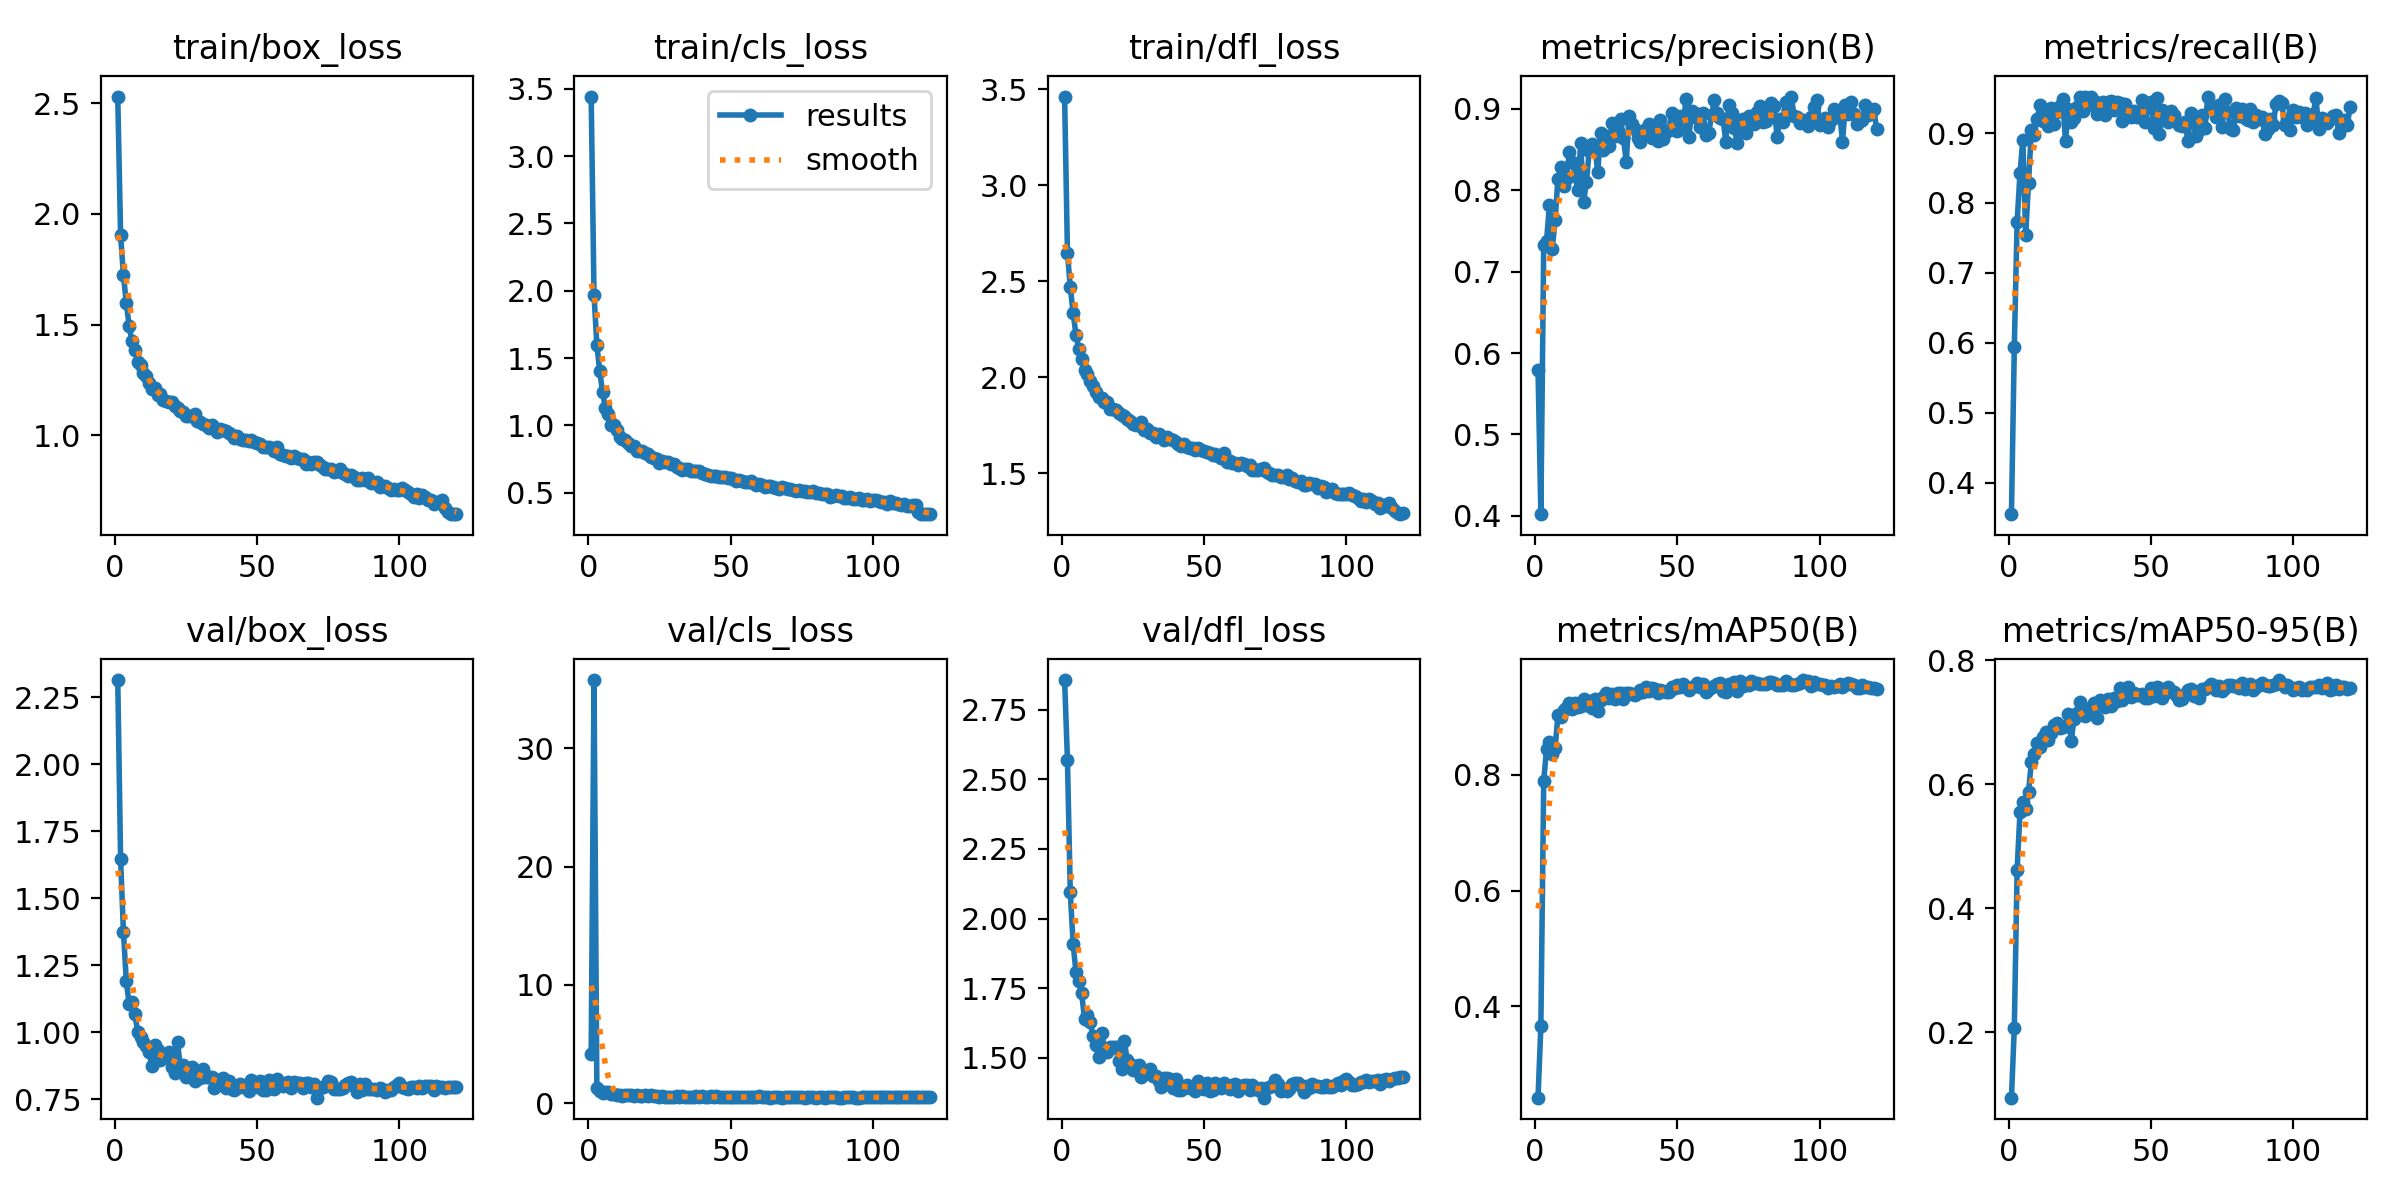

Values plotted in this chart, from the file beside it:
epoch, train/box_loss, train/cls_loss, train/dfl_loss, metrics/precision(B), metrics/recall(B), metrics/mAP50(B), metrics/mAP50-95(B), val/box_loss, val/cls_loss, val/dfl_loss, lr/pg0, lr/pg1, lr/pg2
1, 2.531, 3.442, 3.463, 0.5798, 0.3551, 0.2422, 0.09482, 2.315, 4.162, 2.856, 0.0004726, 0.0004726, 0.0004726
2, 1.904, 1.969, 2.649, 0.402, 0.5941, 0.3656, 0.2071, 1.646, 35.79, 2.571, 0.0009411, 0.0009411, 0.0009411
3, 1.724, 1.596, 2.471, 0.7327, 0.7733, 0.7902, 0.4624, 1.374, 1.246, 2.094, 0.001402, 0.001402, 0.001402
4, 1.597, 1.404, 2.335, 0.7381, 0.8423, 0.8444, 0.5547, 1.192, 0.985, 1.908, 0.001394, 0.001394, 0.001394
5, 1.495, 1.245, 2.222, 0.7814, 0.8902, 0.8568, 0.5716, 1.106, 0.8746, 1.808, 0.001394, 0.001394, 0.001394
6, 1.424, 1.129, 2.146, 0.7277, 0.7548, 0.8362, 0.56, 1.114, 0.9454, 1.774, 0.001382, 0.001382, 0.001382
7, 1.385, 1.081, 2.098, 0.7634, 0.8289, 0.8468, 0.5879, 1.07, 0.9088, 1.731, 0.00137, 0.00137, 0.00137
8, 1.333, 1.006, 2.038, 0.8142, 0.9042, 0.903, 0.6363, 1.002, 0.7416, 1.639, 0.001358, 0.001358, 0.001358
9, 1.315, 1.005, 2.019, 0.8286, 0.8974, 0.8993, 0.6484, 0.9815, 0.8043, 1.652, 0.001347, 0.001347, 0.001347
10, 1.279, 0.9666, 1.979, 0.8057, 0.9197, 0.9124, 0.6662, 0.964, 0.6885, 1.628, 0.001335, 0.001335, 0.001335
11, 1.266, 0.9169, 1.954, 0.8143, 0.9398, 0.9163, 0.6606, 0.9481, 0.6868, 1.577, 0.001323, 0.001323, 0.001323
12, 1.234, 0.8993, 1.925, 0.8469, 0.9176, 0.9234, 0.6756, 0.9264, 0.64, 1.546, 0.001311, 0.001311, 0.001311
13, 1.207, 0.8912, 1.9, 0.8352, 0.925, 0.9134, 0.6841, 0.8732, 0.6519, 1.502, 0.001299, 0.001299, 0.001299
14, 1.213, 0.8723, 1.894, 0.8176, 0.9099, 0.9237, 0.6715, 0.9524, 0.6569, 1.59, 0.001288, 0.001288, 0.001288
15, 1.184, 0.8484, 1.87, 0.8006, 0.9365, 0.9178, 0.6822, 0.9355, 0.6965, 1.534, 0.001276, 0.001276, 0.001276
16, 1.184, 0.8495, 1.87, 0.8581, 0.9129, 0.9194, 0.6951, 0.8984, 0.618, 1.52, 0.001264, 0.001264, 0.001264
17, 1.16, 0.8101, 1.837, 0.7853, 0.9304, 0.9302, 0.6981, 0.9139, 0.6639, 1.537, 0.001252, 0.001252, 0.001252
18, 1.156, 0.8091, 1.834, 0.8098, 0.9383, 0.9203, 0.6898, 0.9085, 0.6324, 1.538, 0.00124, 0.00124, 0.00124
19, 1.152, 0.8078, 1.831, 0.8489, 0.9481, 0.9278, 0.6916, 0.9266, 0.6362, 1.538, 0.001229, 0.001229, 0.001229
20, 1.149, 0.7938, 1.817, 0.8571, 0.888, 0.9162, 0.6939, 0.87, 0.6535, 1.488, 0.001217, 0.001217, 0.001217
21, 1.133, 0.7871, 1.807, 0.8515, 0.9347, 0.9313, 0.7134, 0.8477, 0.572, 1.459, 0.001205, 0.001205, 0.001205
22, 1.122, 0.7643, 1.799, 0.8227, 0.9162, 0.9102, 0.6697, 0.9621, 0.678, 1.56, 0.001193, 0.001193, 0.001193
23, 1.109, 0.7592, 1.783, 0.8706, 0.9218, 0.9298, 0.7056, 0.8705, 0.5743, 1.491, 0.001181, 0.001181, 0.001181
24, 1.103, 0.7501, 1.773, 0.8493, 0.937, 0.934, 0.7145, 0.8769, 0.5785, 1.478, 0.00117, 0.00117, 0.00117
25, 1.085, 0.7215, 1.758, 0.8663, 0.952, 0.942, 0.7329, 0.8349, 0.5356, 1.456, 0.001158, 0.001158, 0.001158
26, 1.086, 0.7333, 1.752, 0.854, 0.9321, 0.9336, 0.7152, 0.8582, 0.6055, 1.471, 0.001146, 0.001146, 0.001146
27, 1.087, 0.7281, 1.754, 0.8826, 0.9522, 0.9404, 0.71, 0.8719, 0.535, 1.475, 0.001134, 0.001134, 0.001134
28, 1.095, 0.7256, 1.766, 0.8671, 0.9398, 0.9303, 0.7213, 0.8173, 0.5464, 1.431, 0.001123, 0.001123, 0.001123
29, 1.065, 0.7115, 1.727, 0.8728, 0.9516, 0.9418, 0.7221, 0.8334, 0.5372, 1.442, 0.001111, 0.001111, 0.001111
30, 1.059, 0.7157, 1.732, 0.8873, 0.9456, 0.9421, 0.7302, 0.8305, 0.5387, 1.447, 0.001099, 0.001099, 0.001099
31, 1.052, 0.6913, 1.711, 0.8644, 0.9276, 0.9311, 0.7059, 0.864, 0.5617, 1.459, 0.001087, 0.001087, 0.001087
32, 1.045, 0.6858, 1.709, 0.835, 0.9427, 0.9414, 0.7351, 0.8331, 0.5436, 1.435, 0.001075, 0.001075, 0.001075
33, 1.031, 0.6706, 1.692, 0.8919, 0.9439, 0.9415, 0.7291, 0.8328, 0.5656, 1.435, 0.001063, 0.001063, 0.001063
34, 1.047, 0.676, 1.705, 0.882, 0.9264, 0.9399, 0.7246, 0.8319, 0.5578, 1.417, 0.001052, 0.001052, 0.001052
35, 1.034, 0.6755, 1.69, 0.8758, 0.9447, 0.9387, 0.7365, 0.7909, 0.5333, 1.393, 0.00104, 0.00104, 0.00104
36, 1.014, 0.66, 1.672, 0.864, 0.9457, 0.9411, 0.7257, 0.8223, 0.5578, 1.426, 0.001028, 0.001028, 0.001028
37, 1.03, 0.6587, 1.688, 0.8589, 0.933, 0.9464, 0.7396, 0.8237, 0.5048, 1.429, 0.001016, 0.001016, 0.001016
38, 1.023, 0.6644, 1.68, 0.8695, 0.9446, 0.9434, 0.7334, 0.8278, 0.5649, 1.424, 0.001005, 0.001005, 0.001005
39, 1.02, 0.6605, 1.677, 0.876, 0.9435, 0.951, 0.7546, 0.7921, 0.505, 1.392, 0.0009928, 0.0009928, 0.0009928
40, 1.01, 0.6462, 1.664, 0.8816, 0.9168, 0.9453, 0.7352, 0.818, 0.5608, 1.422, 0.000981, 0.000981, 0.000981
41, 0.9986, 0.6394, 1.655, 0.8645, 0.9422, 0.9508, 0.7485, 0.7886, 0.5023, 1.385, 0.0009692, 0.0009692, 0.0009692
42, 0.9876, 0.6323, 1.645, 0.8803, 0.9301, 0.9489, 0.7567, 0.7849, 0.4944, 1.384, 0.0009574, 0.0009574, 0.0009574
43, 0.9966, 0.6245, 1.656, 0.8603, 0.9234, 0.9414, 0.7404, 0.7906, 0.561, 1.392, 0.0009456, 0.0009456, 0.0009456
44, 0.9824, 0.6222, 1.639, 0.8865, 0.9322, 0.9463, 0.7463, 0.8076, 0.499, 1.403, 0.0009338, 0.0009338, 0.0009338
45, 0.9798, 0.6244, 1.631, 0.8626, 0.9232, 0.9441, 0.7437, 0.7987, 0.629, 1.392, 0.0009221, 0.0009221, 0.0009221
46, 0.9759, 0.6151, 1.631, 0.872, 0.9259, 0.9436, 0.7439, 0.7927, 0.5188, 1.392, 0.0009103, 0.0009103, 0.0009103
47, 0.973, 0.6163, 1.624, 0.8741, 0.9476, 0.9431, 0.7455, 0.7793, 0.4881, 1.382, 0.0008985, 0.0008985, 0.0008985
48, 0.9759, 0.6129, 1.634, 0.8946, 0.9156, 0.9515, 0.7388, 0.8227, 0.5188, 1.417, 0.0008867, 0.0008867, 0.0008867
49, 0.9694, 0.6124, 1.625, 0.8747, 0.939, 0.9507, 0.7388, 0.8122, 0.4963, 1.4, 0.0008749, 0.0008749, 0.0008749
50, 0.9643, 0.6111, 1.616, 0.8727, 0.9444, 0.9547, 0.7549, 0.7972, 0.4864, 1.389, 0.0008631, 0.0008631, 0.0008631
51, 0.9603, 0.6051, 1.609, 0.8913, 0.9071, 0.9514, 0.7428, 0.817, 0.5505, 1.411, 0.0008513, 0.0008513, 0.0008513
52, 0.9482, 0.5835, 1.607, 0.8786, 0.95, 0.9568, 0.7568, 0.7846, 0.494, 1.38, 0.0008395, 0.0008395, 0.0008395
53, 0.9442, 0.5911, 1.595, 0.9119, 0.8982, 0.9523, 0.7555, 0.7836, 0.5083, 1.386, 0.0008278, 0.0008278, 0.0008278
54, 0.9481, 0.5873, 1.603, 0.8656, 0.9331, 0.9458, 0.7381, 0.8215, 0.5521, 1.408, 0.000816, 0.000816, 0.000816
55, 0.9416, 0.5796, 1.59, 0.8971, 0.926, 0.9513, 0.7464, 0.7961, 0.5058, 1.396, 0.0008042, 0.0008042, 0.0008042
56, 0.9295, 0.5814, 1.581, 0.8948, 0.9152, 0.954, 0.7573, 0.7898, 0.4819, 1.391, 0.0007924, 0.0007924, 0.0007924
57, 0.9467, 0.5888, 1.605, 0.8888, 0.931, 0.9579, 0.7504, 0.8272, 0.4865, 1.41, 0.0007806, 0.0007806, 0.0007806
58, 0.9125, 0.57, 1.56, 0.878, 0.9255, 0.952, 0.7493, 0.8072, 0.5176, 1.394, 0.0007688, 0.0007688, 0.0007688
59, 0.9107, 0.5573, 1.564, 0.8945, 0.9172, 0.9576, 0.744, 0.8005, 0.5038, 1.387, 0.000757, 0.000757, 0.000757
60, 0.9071, 0.5616, 1.553, 0.8685, 0.9114, 0.9435, 0.735, 0.8109, 0.586, 1.403, 0.0007452, 0.0007452, 0.0007452
... 60 more rows
